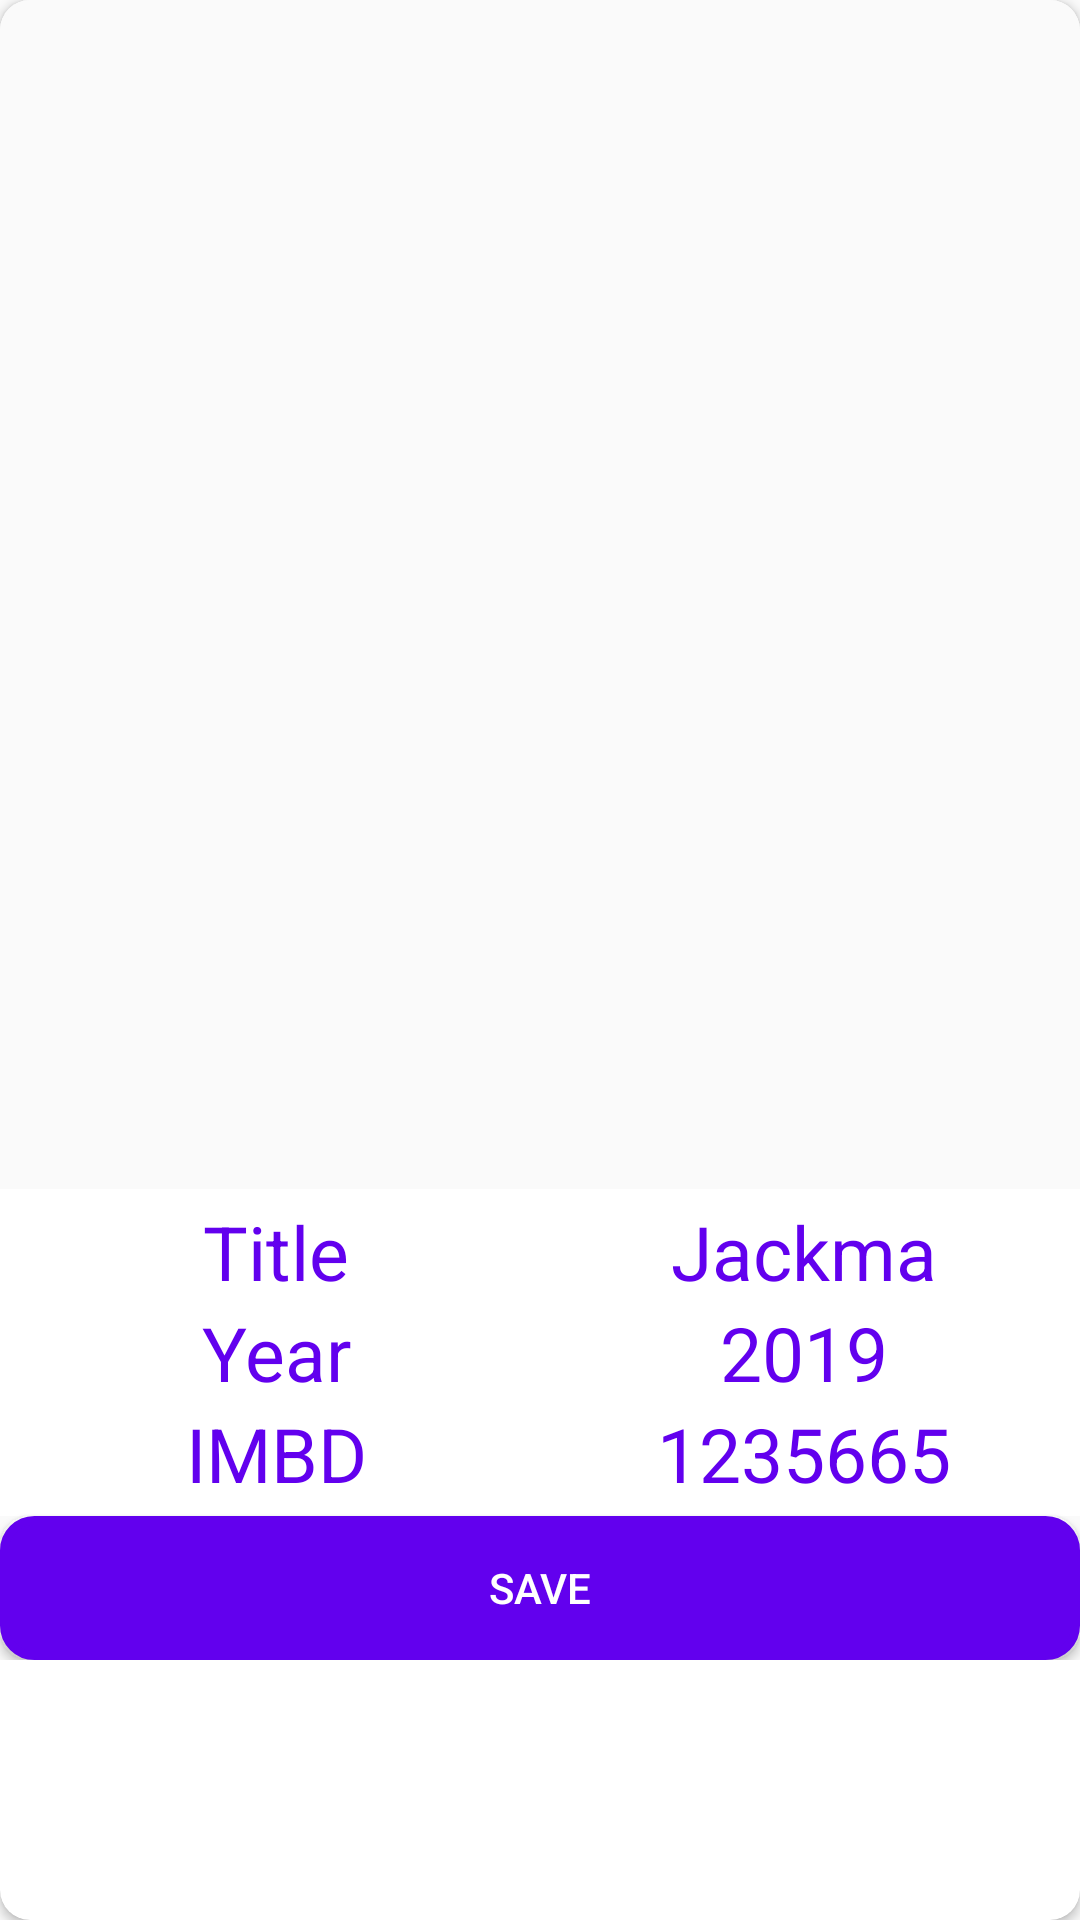

Layout XML and referenced resources for this Android screen:
<!-- AndroidManifest.xml: application theme AppTheme -->
<!-- res/layout/activity_movie_detail_save.xml -->
<?xml version="1.0" encoding="utf-8"?>
<androidx.cardview.widget.CardView xmlns:android="http://schemas.android.com/apk/res/android"
    xmlns:app="http://schemas.android.com/apk/res-auto"
    xmlns:tools="http://schemas.android.com/tools"
    android:layout_width="match_parent"
    android:layout_height="wrap_content"
    tools:context=".Activity.MovieDetailActivitySave"
    android:gravity="center_horizontal"
    app:cardCornerRadius="10dp"
    android:elevation="8dp"
    android:layout_marginStart="8dp"
    android:layout_marginEnd="8dp"
    android:layout_marginBottom="4dp"
    android:layout_marginTop="4dp"
    android:background="@drawable/selector">

    <LinearLayout
        android:layout_width="match_parent"
        android:layout_height="wrap_content"
        android:orientation="vertical"
        android:background="@color/colorDefault">

        <ImageView
            android:id="@+id/movie_detail_iv"
            android:layout_width="match_parent"
            android:layout_height="400dp"
            android:layout_alignParentStart="true"
            android:layout_alignParentTop="true"
            android:layout_alignParentEnd="true"
            android:layout_marginStart="0dp"
            android:layout_marginTop="-4dp"
            android:layout_marginEnd="0dp"
            android:scaleType="fitXY"
            android:src="@drawable/ic_black"
            android:layout_centerHorizontal="true"
            />


            <LinearLayout
                android:layout_width="match_parent"
                android:layout_height="wrap_content"
                android:orientation="vertical"
                android:padding="4dp"
                android:background="@color/white">

                <LinearLayout
                    android:layout_width="match_parent"
                    android:layout_height="wrap_content"
                    android:orientation="horizontal">

                    <TextView
                        android:layout_width="0dp"
                        android:layout_height="wrap_content"
                        android:layout_weight="1"
                        android:text="Title"
                        android:textSize="25sp"
                        android:textColor="@color/colorPrimaryDark"
                        android:textAlignment="center"/>

                    <TextView
                        android:id="@+id/movie_detail_tv_title"
                        android:layout_width="0dp"
                        android:layout_height="match_parent"
                        android:layout_weight="1"
                        android:text="Jackma"

                        android:textAlignment="center"
                        android:textColor="@color/colorPrimaryDark"
                        android:textSize="25sp" />

                </LinearLayout>

                <LinearLayout
                    android:layout_width="match_parent"
                    android:layout_height="wrap_content"
                    android:orientation="horizontal">

                    <TextView
                        android:layout_width="0dp"
                        android:layout_height="wrap_content"
                        android:layout_weight="1"
                        android:text="Year"
                        android:textSize="25sp"
                        android:textColor="@color/colorPrimaryDark"
                        android:textAlignment="center"/>

                    <TextView
                        android:id="@+id/movie_detail_tv_year"
                        android:layout_width="0dp"
                        android:layout_height="match_parent"
                        android:layout_weight="1"
                        android:text="2019"
                        android:textAlignment="center"
                        android:textColor="@color/colorPrimaryDark"
                        android:textSize="25sp"
                     />

                </LinearLayout>

                <LinearLayout
                    android:layout_width="match_parent"
                    android:layout_height="wrap_content"
                    android:orientation="horizontal">

                    <TextView
                        android:layout_width="0dp"
                        android:layout_height="wrap_content"
                        android:layout_weight="1"
                        android:text="IMBD"
                        android:textSize="25sp"
                        android:textColor="@color/colorPrimaryDark"
                        android:textAlignment="center"/>

                    <TextView
                        android:id="@+id/movie_detail_tv_imbd_id"
                        android:layout_width="0dp"
                        android:layout_height="wrap_content"
                        android:layout_weight="1"
                        android:text="1235665"
                        android:textSize="25sp"

                        android:textColor="@color/colorPrimaryDark"
                        android:textAlignment="center"/>

                </LinearLayout>

            </LinearLayout>


        <Button
            android:id="@+id/movie_detail_button_save"
            android:layout_width="match_parent"
            android:layout_height="wrap_content"
            android:background="@drawable/selector"
            android:text="Save"
            android:textColor="@color/white"/>

    </LinearLayout>


</androidx.cardview.widget.CardView>
<!-- resources referenced by this layout -->
<resources>
  <color name="colorDefault">#FAFAFA</color>
  <color name="colorPrimaryDark">#6200EE</color>
  <color name="white">#FFFFFF</color>
  <!-- drawable selector (drawable) -->
  <?xml version="1.0" encoding="utf-8"?>
  <shape xmlns:android="http://schemas.android.com/apk/res/android">
      <solid android:color="#6200EE"/>
      <stroke android:width="3dp" android:color="#6200EE" />
      <corners android:radius="10dp"/>
      <padding android:left="0dp" android:top="0dp"
          android:right="0dp" android:bottom="0dp" />
  </shape>
  <style name="AppTheme" parent="Theme.AppCompat.Light.DarkActionBar">
          
          <item name="colorPrimary">@color/colorPrimary</item>
          <item name="colorPrimaryDark">@color/colorPrimaryDark</item>
          <item name="colorAccent">@color/colorAccent</item>
      </style>
  <color name="colorPrimary">#6200EE</color>
  <color name="colorAccent">#03DAC5</color>
</resources>
